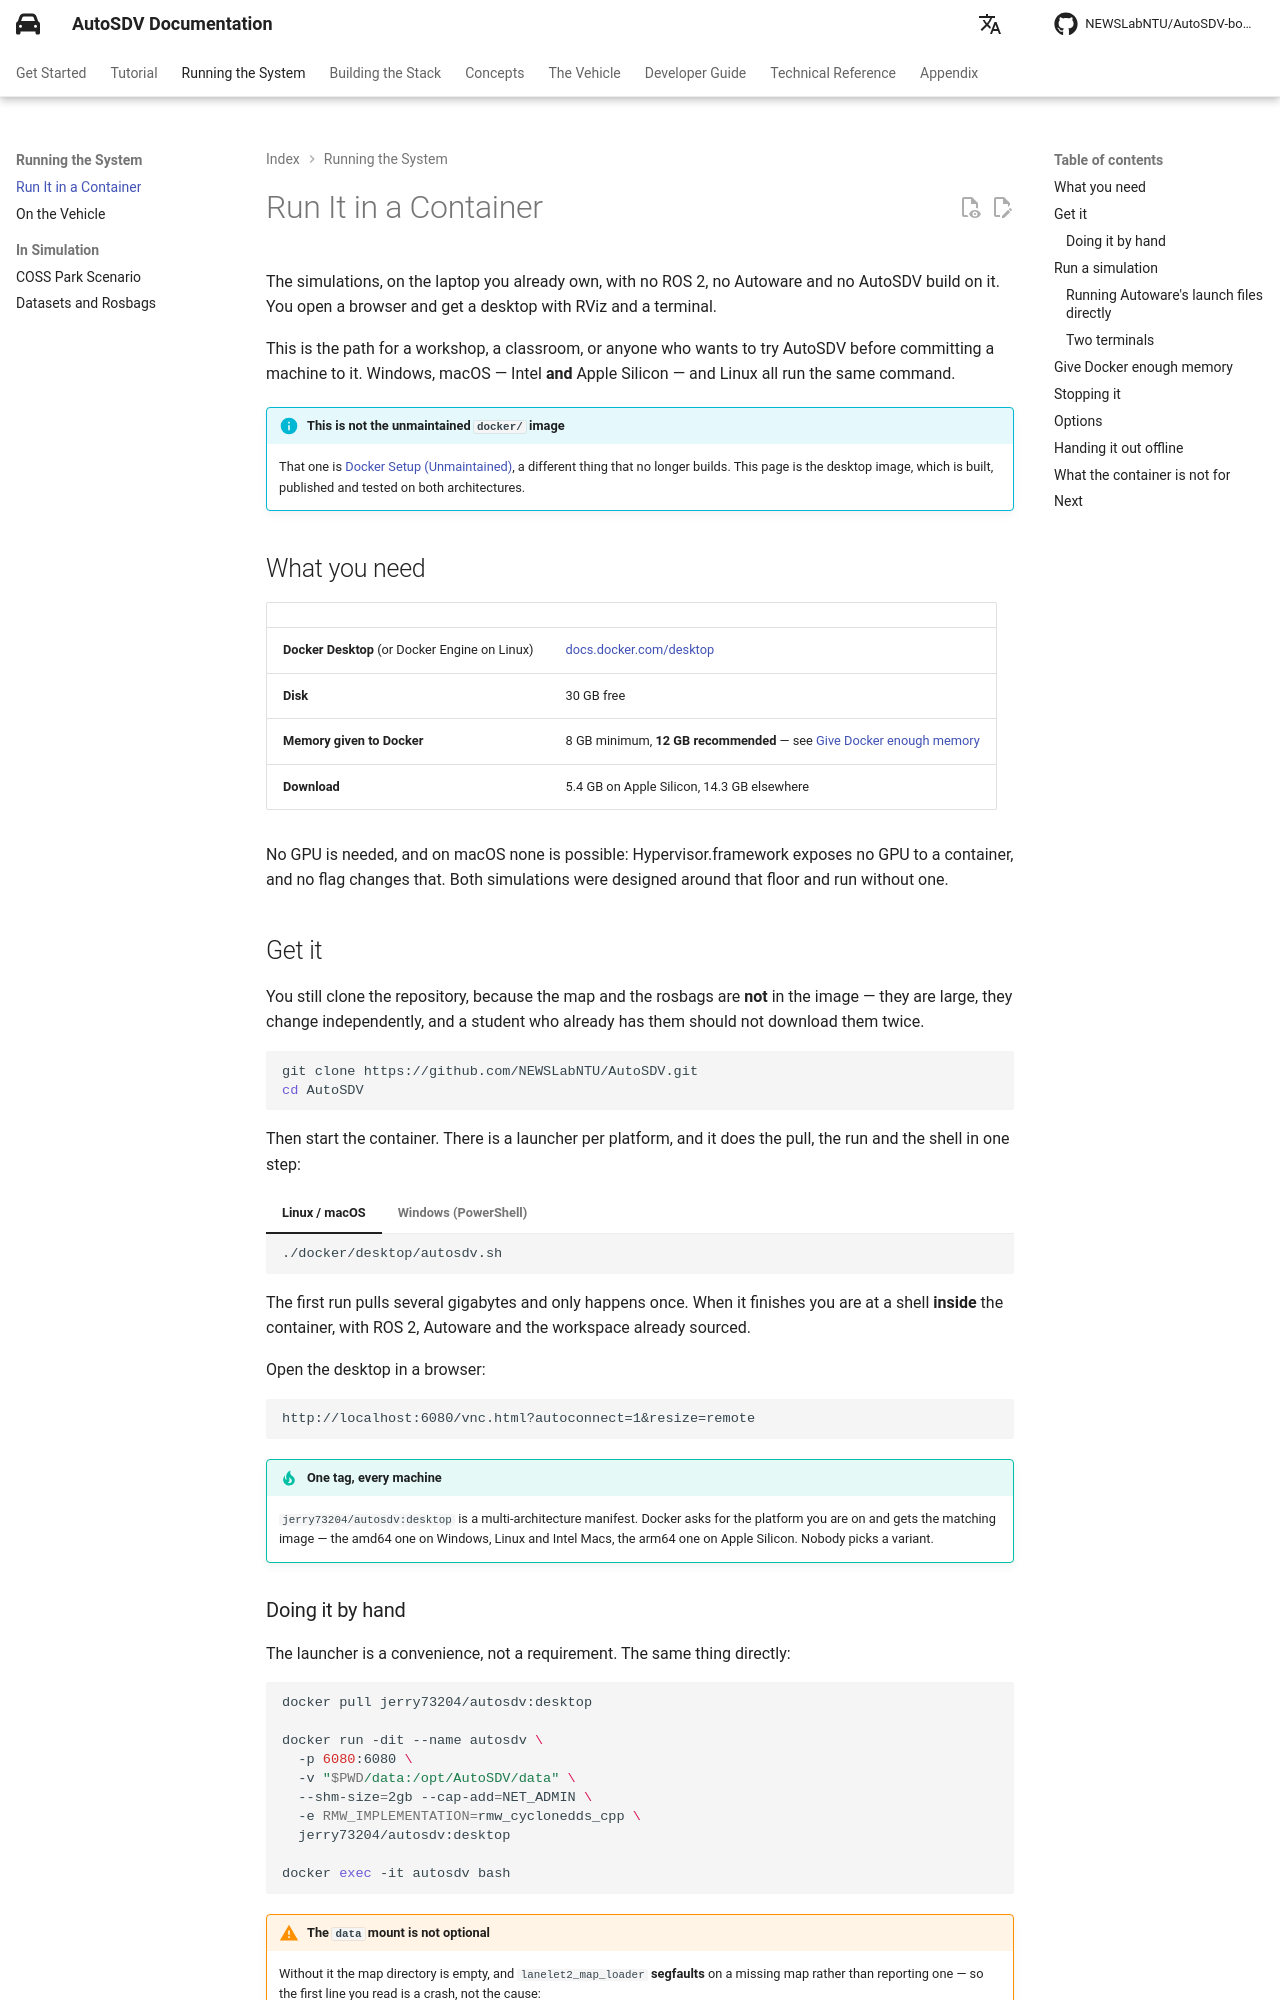

repository: NEWSLabNTU/AutoSDV-book · page: dev/running/container/index.html · generator: mkdocs

# Run It in a Container

The simulations, on the laptop you already own, with no ROS 2, no Autoware and
no AutoSDV build on it. You open a browser and get a desktop with RViz and a
terminal.

This is the path for a workshop, a classroom, or anyone who wants to try
AutoSDV before committing a machine to it. Windows, macOS — Intel **and** Apple
Silicon — and Linux all run the same command.

!!! info "This is not the unmaintained `docker/` image"

    That one is [Docker Setup (Unmaintained)](../getting-started/installation/docker.md), a different thing
    that no longer builds. This page is the desktop image, which is built,
    published and tested on both architectures.

## What you need

| | |
|---|---|
| **Docker Desktop** (or Docker Engine on Linux) | [docs.docker.com/desktop](https://docs.docker.com/desktop/) |
| **Disk** | 30 GB free |
| **Memory given to Docker** | 8 GB minimum, **12 GB recommended** — see [Give Docker enough memory](#give-docker-enough-memory) |
| **Download** | 5.4 GB on Apple Silicon, 14.3 GB elsewhere |

No GPU is needed, and on macOS none is possible: Hypervisor.framework exposes
no GPU to a container, and no flag changes that. Both simulations were designed
around that floor and run without one.

## Get it

You still clone the repository, because the map and the rosbags are **not** in
the image — they are large, they change independently, and a student who
already has them should not download them twice.

```bash
git clone https://github.com/NEWSLabNTU/AutoSDV.git
cd AutoSDV
```

Then start the container. There is a launcher per platform, and it does the
pull, the run and the shell in one step:

=== "Linux / macOS"

    ```bash
    ./docker/desktop/autosdv.sh
    ```

=== "Windows (PowerShell)"

    ```powershell
    .\docker\desktop\autosdv.ps1
    ```

    If PowerShell refuses to run it — *"running scripts is disabled"* — allow
    local scripts for your own account, once:

    ```powershell
    Set-ExecutionPolicy -Scope CurrentUser RemoteSigned
    ```

The first run pulls several gigabytes and only happens once. When it finishes
you are at a shell **inside** the container, with ROS 2, Autoware and the
workspace already sourced.

Open the desktop in a browser:

```
http://localhost:6080/vnc.html?autoconnect=1&resize=remote
```

!!! tip "One tag, every machine"

    `jerry73204/autosdv:desktop` is a multi-architecture manifest. Docker asks
    for the platform you are on and gets the matching image — the amd64 one on
    Windows, Linux and Intel Macs, the arm64 one on Apple Silicon. Nobody picks
    a variant.
